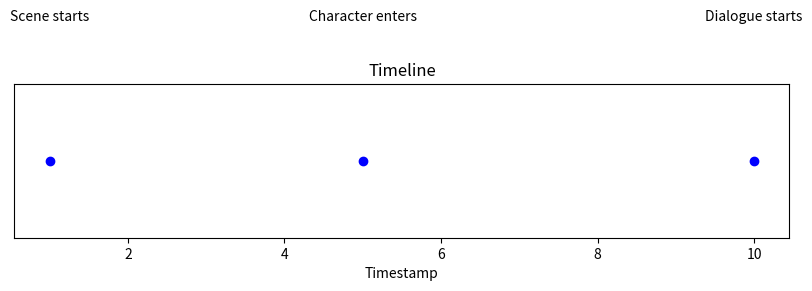
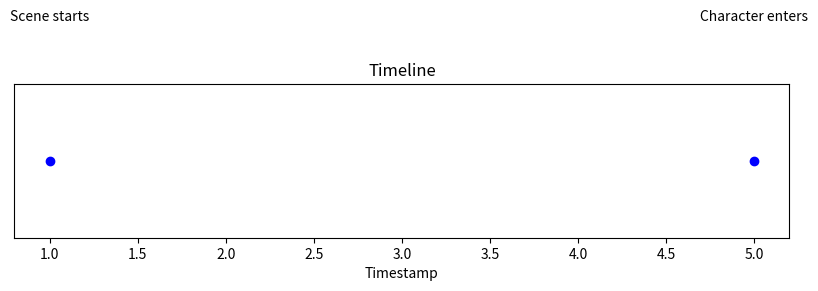

Write Python code to recreate these figures, in order.
import matplotlib.pyplot as plt
from collections import defaultdict

class TimelineEditor:
    def __init__(self):
        self.timeline = []
        self.undo_stack = []
        self.redo_stack = []
        self.event_groups = defaultdict(list)

    def add_event(self, timestamp, event, group=None):
        """Add an event to the timeline."""
        self.undo_stack.append(("remove", timestamp, event, group))
        self.redo_stack.clear()
        self.timeline.append({"timestamp": timestamp, "event": event})
        self.timeline.sort(key=lambda x: x['timestamp'])  # Keep events in order
        if group:
            self.event_groups[group].append({"timestamp": timestamp, "event": event})
        self.timeline.sort(key=lambda x: x['timestamp'])

    def remove_event(self, timestamp):
        """Remove an event from the timeline by timestamp."""
        for event in self.timeline:
            if event["timestamp"] == timestamp:
                self.undo_stack.append(("add", event["timestamp"], event["event"], None))
                self.redo_stack.clear()
                self.timeline.remove(event)
                break

    def group_events(self, group_name, events):
        """Group related events together for better organization."""
        self.undo_stack.append(("ungroup", group_name, events))
        self.redo_stack.clear()
        for event in events:
            self.event_groups[group_name].append(event)

    def ungroup_events(self, group_name):
        """Remove a group from the timeline."""
        if group_name in self.event_groups:
            events = self.event_groups.pop(group_name)
            self.undo_stack.append(("group", group_name, events))
            self.redo_stack.clear()

    def undo(self):
        """Undo the last action."""
        if not self.undo_stack:
            print("No actions to undo.")
            return

        action = self.undo_stack.pop()
        self.redo_stack.append(action)

        if action[0] == "remove":
            self.timeline.append({"timestamp": action[1], "event": action[2]})
        elif action[0] == "add":
            self.timeline = [e for e in self.timeline if e["timestamp"] != action[1]]
        elif action[0] == "ungroup":
            for event in action[2]:
                self.event_groups[action[1]].remove(event)
        elif action[0] == "group":
            self.event_groups[action[1]] = action[2]

    def redo(self):
        """Redo the last undone action."""
        if not self.redo_stack:
            print("No actions to redo.")
            return

        action = self.redo_stack.pop()
        self.undo_stack.append(action)

        if action[0] == "remove":
            self.timeline = [e for e in self.timeline if e["timestamp"] != action[1]]
        elif action[0] == "add":
            self.timeline.append({"timestamp": action[1], "event": action[2]})
        elif action[0] == "ungroup":
            self.event_groups[action[1]] = action[2]
        elif action[0] == "group":
            for event in action[2]:
                self.event_groups[action[1]].append(event)

    def display_timeline(self, zoom_start=None, zoom_end=None):
        """Display the timeline with optional zoom levels."""
        timestamps = [event["timestamp"] for event in self.timeline]
        events = [event["event"] for event in self.timeline]

        if zoom_start is not None and zoom_end is not None:
            filtered_indices = [i for i, t in enumerate(timestamps) if zoom_start <= t <= zoom_end]
            timestamps = [timestamps[i] for i in filtered_indices]
            events = [events[i] for i in filtered_indices]

        plt.figure(figsize=(10, 2))
        plt.scatter(timestamps, [1] * len(timestamps), c='b')
        for i, event in enumerate(events):
            plt.text(timestamps[i], 1.1, event, ha='center')
        plt.title("Timeline")
        plt.xlabel("Timestamp")
        plt.yticks([])
        plt.show()

    def sync_with_audio(self, audio_length, audio_events):
        """Synchronize timeline events with an audio track."""
        print(f"Audio Length: {audio_length} seconds")
        print("Audio Events:")
        for event in audio_events:
            print(f"  {event}")

# Example Usage
if __name__ == "__main__":
    timeline = TimelineEditor()

    # Add events
    timeline.add_event(1, "Scene starts")
    timeline.add_event(5, "Character enters")
    timeline.add_event(10, "Dialogue starts")

    # Group events
    timeline.group_events("Intro", [
        {"timestamp": 1, "event": "Scene starts"},
        {"timestamp": 5, "event": "Character enters"}
    ])

    # Display timeline
    timeline.display_timeline()

    # Undo and Redo
    timeline.undo()
    timeline.redo()

    # Zoomed timeline display
    timeline.display_timeline(zoom_start=0, zoom_end=6)

    # Sync with audio
    timeline.sync_with_audio(30, [
        {"time": 0, "description": "Background music starts"},
        {"time": 5, "description": "Character dialogue"},
        {"time": 15, "description": "Scene transition"}
    ])
